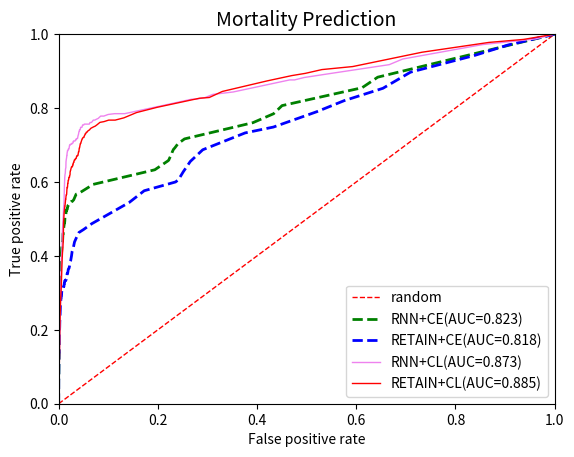

The matplotlib source for this figure:
import numpy as np
import matplotlib.pyplot as plt


tp_rates = [0.        , 0.        , 0.        , 0.        , 0.        ,
       0.        , 0.        , 0.        , 0.        , 0.        ,
       0.        , 0.        , 0.        , 0.        , 0.        ,
       0.        , 0.        , 0.        , 0.        , 0.        ,
       0.        , 0.        , 0.        , 0.        , 0.        ,
       0.        , 0.        , 0.        , 0.        , 0.        ,
       0.        , 0.        , 0.        , 0.        , 0.        ,
       0.        , 0.        , 0.        , 0.        , 0.        ,
       0.        , 0.        , 0.        , 0.        , 0.        ,
       0.        , 0.        , 0.        , 0.0021978 , 0.0043956 ,
       0.0043956 , 0.0043956 , 0.0043956 , 0.01098901, 0.01538462,
       0.01758242, 0.02197802, 0.03296703, 0.03736264, 0.03956044,
       0.04835165, 0.05274725, 0.05494505, 0.06373626, 0.06813187,
       0.07472527, 0.08351648, 0.09230769, 0.0989011 , 0.10989011,
       0.11648352, 0.12087912, 0.13186813, 0.13406593, 0.14725275,
       0.14945055, 0.15604396, 0.16043956, 0.16703297, 0.17582418,
       0.18461538, 0.2021978 , 0.21758242, 0.22857143, 0.23076923,
       0.23736264, 0.23956044, 0.25054945, 0.25494505, 0.26153846,
       0.26593407, 0.28351648, 0.2967033 , 0.3010989 , 0.30769231,
       0.30989011, 0.31648352, 0.32747253, 0.33406593, 0.33846154,
       0.33846154, 0.34725275, 0.35164835, 0.35164835, 0.35604396,
       0.35824176, 0.36043956, 0.36483516, 0.36703297, 0.37142857,
       0.37582418, 0.37802198, 0.37802198, 0.37802198, 0.37802198,
       0.38461538, 0.38681319, 0.38901099, 0.39340659, 0.39340659,
       0.39340659, 0.3978022 , 0.3978022 , 0.4       , 0.4021978 ,
       0.4021978 , 0.4043956 , 0.40659341, 0.41318681, 0.41318681,
       0.41978022, 0.41978022, 0.42417582, 0.42637363, 0.42637363,
       0.43076923, 0.43296703, 0.43736264, 0.43736264, 0.43736264,
       0.44175824, 0.44835165, 0.45054945, 0.45494505, 0.45934066,
       0.45934066, 0.46153846, 0.46593407, 0.46593407, 0.47252747,
       0.47692308, 0.48131868, 0.48571429, 0.48571429, 0.49010989,
       0.49010989, 0.49450549, 0.5032967 , 0.50549451, 0.50549451,
       0.50769231, 0.51208791, 0.51208791, 0.51208791, 0.52307692,
       0.52307692, 0.52307692, 0.52747253, 0.52747253, 0.52967033,
       0.53626374, 0.53626374, 0.53846154, 0.54285714, 0.54285714,
       0.54505495, 0.54725275, 0.54725275, 0.55164835, 0.56703297,
       0.57142857, 0.59340659, 0.63296703, 0.65714286, 0.65934066,
       0.66373626, 0.66813187, 0.67032967, 0.68131868, 0.68791209,
       0.69230769, 0.7032967 , 0.71648352, 0.76043956, 0.78461538,
       0.80659341, 0.85494505, 0.88351648, 1.        , 1.        ,
       1.        , 1.        ]

fp_rates = [0.00000000e+00, 0.00000000e+00, 0.00000000e+00, 0.00000000e+00,
       0.00000000e+00, 0.00000000e+00, 0.00000000e+00, 0.00000000e+00,
       0.00000000e+00, 0.00000000e+00, 0.00000000e+00, 0.00000000e+00,
       0.00000000e+00, 0.00000000e+00, 0.00000000e+00, 0.00000000e+00,
       0.00000000e+00, 0.00000000e+00, 0.00000000e+00, 0.00000000e+00,
       0.00000000e+00, 0.00000000e+00, 0.00000000e+00, 0.00000000e+00,
       0.00000000e+00, 0.00000000e+00, 0.00000000e+00, 0.00000000e+00,
       0.00000000e+00, 0.00000000e+00, 0.00000000e+00, 0.00000000e+00,
       0.00000000e+00, 0.00000000e+00, 0.00000000e+00, 0.00000000e+00,
       0.00000000e+00, 0.00000000e+00, 0.00000000e+00, 0.00000000e+00,
       0.00000000e+00, 0.00000000e+00, 0.00000000e+00, 0.00000000e+00,
       0.00000000e+00, 0.00000000e+00, 0.00000000e+00, 0.00000000e+00,
       0.00000000e+00, 0.00000000e+00, 0.00000000e+00, 0.00000000e+00,
       7.08215297e-05, 7.08215297e-05, 7.08215297e-05, 7.08215297e-05,
       7.08215297e-05, 7.08215297e-05, 7.08215297e-05, 7.08215297e-05,
       7.08215297e-05, 7.08215297e-05, 7.08215297e-05, 7.08215297e-05,
       2.83286119e-04, 3.54107649e-04, 3.54107649e-04, 4.24929178e-04,
       5.66572238e-04, 6.37393768e-04, 6.37393768e-04, 6.37393768e-04,
       7.08215297e-04, 7.79036827e-04, 7.79036827e-04, 8.49858357e-04,
       9.20679887e-04, 1.13314448e-03, 1.13314448e-03, 1.20396601e-03,
       1.27478754e-03, 1.27478754e-03, 1.27478754e-03, 1.41643059e-03,
       1.41643059e-03, 1.48725212e-03, 1.69971671e-03, 1.69971671e-03,
       1.91218130e-03, 1.91218130e-03, 1.91218130e-03, 2.26628895e-03,
       2.33711048e-03, 2.40793201e-03, 2.40793201e-03, 2.40793201e-03,
       2.40793201e-03, 2.40793201e-03, 2.47875354e-03, 2.62039660e-03,
       2.83286119e-03, 2.83286119e-03, 2.83286119e-03, 2.83286119e-03,
       2.83286119e-03, 2.97450425e-03, 3.11614731e-03, 3.18696884e-03,
       3.18696884e-03, 3.32861190e-03, 3.39943343e-03, 3.54107649e-03,
       3.68271955e-03, 3.75354108e-03, 3.89518414e-03, 4.03682720e-03,
       4.24929178e-03, 4.24929178e-03, 4.32011331e-03, 4.32011331e-03,
       4.39093484e-03, 4.53257790e-03, 4.67422096e-03, 4.88668555e-03,
       5.16997167e-03, 5.31161473e-03, 5.38243626e-03, 5.52407932e-03,
       5.66572238e-03, 5.73654391e-03, 5.80736544e-03, 6.01983003e-03,
       6.23229462e-03, 6.51558074e-03, 6.58640227e-03, 6.86968839e-03,
       6.94050992e-03, 7.15297450e-03, 7.43626062e-03, 7.64872521e-03,
       8.00283286e-03, 8.21529745e-03, 8.35694051e-03, 8.42776204e-03,
       8.64022663e-03, 9.13597734e-03, 9.34844193e-03, 9.63172805e-03,
       9.70254958e-03, 1.00566572e-02, 1.02691218e-02, 1.06940510e-02,
       1.12606232e-02, 1.13314448e-02, 1.15439093e-02, 1.20396601e-02,
       1.23937677e-02, 1.24645892e-02, 1.26770538e-02, 1.28186969e-02,
       1.33852691e-02, 1.35977337e-02, 1.40226629e-02, 1.45892351e-02,
       1.52974504e-02, 1.60056657e-02, 1.64305949e-02, 1.68555241e-02,
       1.73512748e-02, 1.78470255e-02, 1.86260623e-02, 1.93342776e-02,
       2.03257790e-02, 2.18130312e-02, 2.30169972e-02, 2.41501416e-02,
       2.55665722e-02, 2.73371105e-02, 3.03116147e-02, 3.52691218e-02,
       4.33427762e-02, 6.94759207e-02, 1.93838527e-01, 2.20396601e-01,
       2.22096317e-01, 2.23371105e-01, 2.25070822e-01, 2.26841360e-01,
       2.29107649e-01, 2.31373938e-01, 2.34277620e-01, 2.40368272e-01,
       2.53753541e-01, 3.91713881e-01, 4.33356941e-01, 4.50424929e-01,
       6.11756374e-01, 6.43271955e-01, 9.99929178e-01, 1.00000000e+00,
       1.00000000e+00, 1.00000000e+00]

tp_rates_CL = [0.        , 0.        , 0.        , 0.        , 0.        ,
       0.        , 0.        , 0.        , 0.00408163, 0.00816327,
       0.01020408, 0.01428571, 0.01632653, 0.02857143, 0.03469388,
       0.06122449, 0.08163265, 0.10816327, 0.13265306, 0.15714286,
       0.17959184, 0.20408163, 0.21836735, 0.23061224, 0.24081633,
       0.25510204, 0.27346939, 0.28979592, 0.31428571, 0.34285714,
       0.36326531, 0.37142857, 0.39183673, 0.40816327, 0.41836735,
       0.43061224, 0.44081633, 0.45306122, 0.46530612, 0.47755102,
       0.49183673, 0.50204082, 0.51020408, 0.51428571, 0.51836735,
       0.52244898, 0.52653061, 0.53469388, 0.53469388, 0.54081633,
       0.54081633, 0.54285714, 0.54897959, 0.55306122, 0.55306122,
       0.55918367, 0.56326531, 0.56530612, 0.56530612, 0.56734694,
       0.57346939, 0.57346939, 0.58163265, 0.58367347, 0.58367347,
       0.58571429, 0.58571429, 0.58571429, 0.5877551 , 0.58979592,
       0.59591837, 0.59591837, 0.59591837, 0.6       , 0.6       ,
       0.60204082, 0.60408163, 0.60408163, 0.60408163, 0.60408163,
       0.60612245, 0.60612245, 0.61020408, 0.6122449 , 0.6122449 ,
       0.6122449 , 0.6122449 , 0.61632653, 0.61632653, 0.61836735,
       0.62040816, 0.62040816, 0.62040816, 0.62653061, 0.63061224,
       0.63061224, 0.63061224, 0.63265306, 0.63469388, 0.63469388,
       0.63673469, 0.63877551, 0.64081633, 0.64081633, 0.64081633,
       0.64081633, 0.64081633, 0.64081633, 0.64489796, 0.64489796,
       0.64489796, 0.64693878, 0.64897959, 0.64897959, 0.65102041,
       0.65306122, 0.65306122, 0.65306122, 0.65510204, 0.65714286,
       0.65918367, 0.65918367, 0.65918367, 0.65918367, 0.65918367,
       0.66122449, 0.66326531, 0.66326531, 0.66326531, 0.66326531,
       0.66326531, 0.66326531, 0.66326531, 0.66530612, 0.66734694,
       0.66938776, 0.66938776, 0.66938776, 0.67142857, 0.67142857,
       0.67142857, 0.67142857, 0.67142857, 0.67346939, 0.6755102 ,
       0.68163265, 0.68163265, 0.68163265, 0.68571429, 0.6877551 ,
       0.69183673, 0.69183673, 0.69591837, 0.69795918, 0.70408163,
       0.70408163, 0.70408163, 0.70816327, 0.70816327, 0.71020408,
       0.7122449 , 0.71632653, 0.71632653, 0.71836735, 0.72040816,
       0.72040816, 0.72040816, 0.7244898 , 0.72653061, 0.73061224,
       0.73061224, 0.73469388, 0.73469388, 0.73877551, 0.74081633,
       0.74489796, 0.74693878, 0.74897959, 0.75102041, 0.75510204,
       0.76122449, 0.76326531, 0.76734694, 0.76734694, 0.77346939,
       0.7877551 , 0.80204082, 0.82653061, 0.82857143, 0.84489796,
       0.87346939, 0.8877551 , 0.89387755, 0.90408163, 0.9122449 ,
       0.95102041, 0.97755102, 0.98571429, 1.        , 1.        ,
       1.        , 1.        ]

fp_rates_cl = [0.00000000e+00, 0.00000000e+00, 0.00000000e+00, 0.00000000e+00,
       0.00000000e+00, 0.00000000e+00, 0.00000000e+00, 0.00000000e+00,
       7.09975151e-05, 7.09975151e-05, 1.41995030e-04, 1.41995030e-04,
       2.12992545e-04, 4.25985091e-04, 4.25985091e-04, 7.09975151e-04,
       9.22967696e-04, 1.34895279e-03, 1.70394036e-03, 1.77493788e-03,
       1.98793042e-03, 2.34291800e-03, 2.48491303e-03, 2.76890309e-03,
       2.98189563e-03, 3.40788072e-03, 3.69187078e-03, 4.33084842e-03,
       5.18281860e-03, 5.82179624e-03, 6.24778133e-03, 6.60276890e-03,
       7.09975151e-03, 7.66773163e-03, 8.44870430e-03, 8.87468939e-03,
       9.22967696e-03, 9.37167199e-03, 9.58466454e-03, 9.86865460e-03,
       9.93965211e-03, 1.05076322e-02, 1.06496273e-02, 1.09336173e-02,
       1.12176074e-02, 1.15015974e-02, 1.19985800e-02, 1.24955627e-02,
       1.27085552e-02, 1.31345403e-02, 1.32765353e-02, 1.34895279e-02,
       1.38445154e-02, 1.40575080e-02, 1.44124956e-02, 1.46964856e-02,
       1.51934682e-02, 1.52644657e-02, 1.59034434e-02, 1.61164359e-02,
       1.64004260e-02, 1.64004260e-02, 1.67554136e-02, 1.68264111e-02,
       1.71104011e-02, 1.71813987e-02, 1.76783813e-02, 1.78913738e-02,
       1.80333688e-02, 1.80333688e-02, 1.82463614e-02, 1.86013490e-02,
       1.87433440e-02, 1.88853390e-02, 1.89563365e-02, 1.91693291e-02,
       1.92403266e-02, 1.94533191e-02, 1.95953142e-02, 1.96663117e-02,
       1.98793042e-02, 2.01632943e-02, 2.03762868e-02, 2.05892794e-02,
       2.09442670e-02, 2.11572595e-02, 2.17962371e-02, 2.18672346e-02,
       2.22222222e-02, 2.25062123e-02, 2.27902023e-02, 2.27902023e-02,
       2.30031949e-02, 2.30741924e-02, 2.35711750e-02, 2.37131700e-02,
       2.39971601e-02, 2.42101526e-02, 2.43521477e-02, 2.46361377e-02,
       2.50621228e-02, 2.56301029e-02, 2.59140930e-02, 2.63400781e-02,
       2.66950657e-02, 2.69080582e-02, 2.71920483e-02, 2.77600284e-02,
       2.79730209e-02, 2.83280085e-02, 2.86119986e-02, 2.87539936e-02,
       2.89669862e-02, 2.91799787e-02, 2.95349663e-02, 3.00319489e-02,
       3.03869365e-02, 3.07419240e-02, 3.10259141e-02, 3.11679091e-02,
       3.14518992e-02, 3.18778843e-02, 3.22328718e-02, 3.23748669e-02,
       3.27298545e-02, 3.32268371e-02, 3.35108271e-02, 3.37948172e-02,
       3.40078097e-02, 3.41498048e-02, 3.44337948e-02, 3.47887824e-02,
       3.52147675e-02, 3.54987575e-02, 3.58537451e-02, 3.62087327e-02,
       3.64217252e-02, 3.67057153e-02, 3.72736954e-02, 3.76996805e-02,
       3.79836706e-02, 3.84096557e-02, 3.88356408e-02, 3.91906283e-02,
       3.93326234e-02, 4.00425985e-02, 4.04685836e-02, 4.07525737e-02,
       4.11075612e-02, 4.11785588e-02, 4.16045438e-02, 4.21015264e-02,
       4.26695066e-02, 4.31664892e-02, 4.37344693e-02, 4.42314519e-02,
       4.45864395e-02, 4.50834221e-02, 4.52964146e-02, 4.57223997e-02,
       4.62903798e-02, 4.72843450e-02, 4.75683351e-02, 4.84913028e-02,
       4.92012780e-02, 4.99822506e-02, 5.09052183e-02, 5.16861910e-02,
       5.26091587e-02, 5.36741214e-02, 5.46680866e-02, 5.58040469e-02,
       5.72949947e-02, 5.94249201e-02, 6.21938232e-02, 6.45367412e-02,
       6.73056443e-02, 7.02165424e-02, 7.36954207e-02, 7.77422790e-02,
       8.32090877e-02, 9.13738019e-02, 1.00887469e-01, 1.13951012e-01,
       1.31487398e-01, 1.56975506e-01, 1.98651047e-01, 2.83777068e-01,
       3.03727370e-01, 3.29996450e-01, 4.20376287e-01, 4.69932552e-01,
       4.97479588e-01, 5.30777423e-01, 5.92900248e-01, 7.32552361e-01,
       8.67447639e-01, 9.37593184e-01, 1.00000000e+00, 1.00000000e+00,
       1.00000000e+00, 1.00000000e+00]

tp_rate_ce_retain=[0.        , 0.        , 0.        , 0.        , 0.        ,
       0.        , 0.        , 0.        , 0.        , 0.        ,
       0.        , 0.        , 0.        , 0.        , 0.0019802 ,
       0.0039604 , 0.0039604 , 0.00594059, 0.00792079, 0.01188119,
       0.01386139, 0.02376238, 0.03366337, 0.03960396, 0.04554455,
       0.05940594, 0.07524752, 0.08910891, 0.09306931, 0.1029703 ,
       0.1049505 , 0.11683168, 0.12277228, 0.12871287, 0.13861386,
       0.13861386, 0.14653465, 0.14851485, 0.15445545, 0.15445545,
       0.16237624, 0.16831683, 0.17227723, 0.17425743, 0.17821782,
       0.18217822, 0.18811881, 0.19009901, 0.19207921, 0.1960396 ,
       0.1980198 , 0.20594059, 0.20792079, 0.20792079, 0.20990099,
       0.21386139, 0.21584158, 0.21782178, 0.21980198, 0.22376238,
       0.22772277, 0.22970297, 0.22970297, 0.23564356, 0.24158416,
       0.24752475, 0.24752475, 0.25148515, 0.25346535, 0.25544554,
       0.25544554, 0.25544554, 0.25742574, 0.25742574, 0.25940594,
       0.26138614, 0.26336634, 0.26336634, 0.26336634, 0.26534653,
       0.26534653, 0.26534653, 0.26930693, 0.26930693, 0.27326733,
       0.27722772, 0.27722772, 0.27722772, 0.27722772, 0.27920792,
       0.27920792, 0.28118812, 0.28118812, 0.28118812, 0.28118812,
       0.28316832, 0.28514851, 0.28514851, 0.28514851, 0.28712871,
       0.28712871, 0.28712871, 0.28712871, 0.28910891, 0.28910891,
       0.28910891, 0.28910891, 0.28910891, 0.29306931, 0.29306931,
       0.29306931, 0.29306931, 0.2970297 , 0.2970297 , 0.2970297 ,
       0.2970297 , 0.3009901 , 0.3009901 , 0.3029703 , 0.3029703 ,
       0.3049505 , 0.30693069, 0.30693069, 0.30693069, 0.30693069,
       0.30693069, 0.30693069, 0.30693069, 0.30693069, 0.30693069,
       0.30693069, 0.30693069, 0.30693069, 0.30693069, 0.30693069,
       0.30693069, 0.30891089, 0.31089109, 0.31287129, 0.31287129,
       0.31287129, 0.31287129, 0.31287129, 0.31485149, 0.31683168,
       0.31683168, 0.31683168, 0.31683168, 0.32277228, 0.32277228,
       0.32475248, 0.32475248, 0.32673267, 0.32871287, 0.33069307,
       0.33267327, 0.33267327, 0.33267327, 0.33267327, 0.33267327,
       0.33663366, 0.33663366, 0.34455446, 0.34455446, 0.34653465,
       0.34851485, 0.35247525, 0.35247525, 0.35445545, 0.36039604,
       0.36435644, 0.36633663, 0.37227723, 0.38217822, 0.38613861,
       0.4       , 0.41188119, 0.42178218, 0.43762376, 0.44950495,
       0.46336634, 0.47128713, 0.48712871, 0.51089109, 0.54455446,
       0.57623762, 0.6       , 0.60594059, 0.62772277, 0.65544554,
       0.68712871, 0.73267327, 0.74851485, 0.79009901, 0.81980198,
       0.85346535, 0.8970297 , 0.94257426, 0.97029703, 1.        ,
       1.        , 1.        ]

fp_rates_ce_retain=[0.00000000e+00, 0.00000000e+00, 0.00000000e+00, 0.00000000e+00,
       0.00000000e+00, 0.00000000e+00, 0.00000000e+00, 0.00000000e+00,
       0.00000000e+00, 0.00000000e+00, 0.00000000e+00, 0.00000000e+00,
       0.00000000e+00, 0.00000000e+00, 0.00000000e+00, 0.00000000e+00,
       0.00000000e+00, 0.00000000e+00, 7.10732054e-05, 7.10732054e-05,
       7.10732054e-05, 7.10732054e-05, 1.42146411e-04, 1.42146411e-04,
       1.42146411e-04, 1.42146411e-04, 2.13219616e-04, 2.84292822e-04,
       3.55366027e-04, 3.55366027e-04, 4.26439232e-04, 4.97512438e-04,
       5.68585643e-04, 5.68585643e-04, 6.39658849e-04, 9.23951670e-04,
       9.23951670e-04, 9.23951670e-04, 9.95024876e-04, 1.13717129e-03,
       1.13717129e-03, 1.20824449e-03, 1.27931770e-03, 1.35039090e-03,
       1.42146411e-03, 1.63468372e-03, 1.63468372e-03, 1.84790334e-03,
       1.84790334e-03, 1.84790334e-03, 1.84790334e-03, 1.91897655e-03,
       1.99004975e-03, 2.13219616e-03, 2.20326937e-03, 2.20326937e-03,
       2.27434257e-03, 2.27434257e-03, 2.27434257e-03, 2.48756219e-03,
       2.48756219e-03, 2.62970860e-03, 2.62970860e-03, 2.77185501e-03,
       2.84292822e-03, 2.91400142e-03, 2.91400142e-03, 2.98507463e-03,
       3.05614783e-03, 3.12722104e-03, 3.19829424e-03, 3.26936745e-03,
       3.34044065e-03, 3.34044065e-03, 3.41151386e-03, 3.48258706e-03,
       3.55366027e-03, 3.55366027e-03, 3.55366027e-03, 3.62473348e-03,
       3.62473348e-03, 3.62473348e-03, 3.69580668e-03, 3.69580668e-03,
       3.90902630e-03, 3.98009950e-03, 4.05117271e-03, 4.12224591e-03,
       4.12224591e-03, 4.12224591e-03, 4.19331912e-03, 4.19331912e-03,
       4.26439232e-03, 4.33546553e-03, 4.40653873e-03, 4.40653873e-03,
       4.47761194e-03, 4.54868515e-03, 4.69083156e-03, 4.76190476e-03,
       4.83297797e-03, 4.97512438e-03, 5.04619758e-03, 5.11727079e-03,
       5.11727079e-03, 5.11727079e-03, 5.11727079e-03, 5.11727079e-03,
       5.18834399e-03, 5.33049041e-03, 5.33049041e-03, 5.61478323e-03,
       5.61478323e-03, 5.75692964e-03, 5.75692964e-03, 5.97014925e-03,
       5.97014925e-03, 6.11229566e-03, 6.18336887e-03, 6.25444208e-03,
       6.46766169e-03, 6.46766169e-03, 6.75195451e-03, 6.96517413e-03,
       6.96517413e-03, 7.03624733e-03, 7.17839375e-03, 7.39161336e-03,
       7.53375977e-03, 7.67590618e-03, 7.81805259e-03, 7.96019900e-03,
       8.03127221e-03, 8.10234542e-03, 8.31556503e-03, 8.38663824e-03,
       8.45771144e-03, 8.52878465e-03, 8.67093106e-03, 8.95522388e-03,
       9.02629709e-03, 9.09737029e-03, 9.23951670e-03, 9.59488273e-03,
       9.73702914e-03, 9.95024876e-03, 1.03056148e-02, 1.05899076e-02,
       1.08742004e-02, 1.10163468e-02, 1.12295665e-02, 1.15849325e-02,
       1.17270789e-02, 1.18692253e-02, 1.20824449e-02, 1.22245913e-02,
       1.25088842e-02, 1.27221038e-02, 1.35039090e-02, 1.42146411e-02,
       1.49253731e-02, 1.52096660e-02, 1.54939588e-02, 1.61336176e-02,
       1.67022033e-02, 1.67732765e-02, 1.71286425e-02, 1.76972281e-02,
       1.83368870e-02, 1.90476190e-02, 1.95451315e-02, 2.08955224e-02,
       2.18905473e-02, 2.30277186e-02, 2.40938166e-02, 2.59417200e-02,
       2.71499645e-02, 2.94953802e-02, 3.19829424e-02, 3.58919687e-02,
       4.09381663e-02, 5.01776830e-02, 6.68088131e-02, 9.82231699e-02,
       1.42288557e-01, 1.72494670e-01, 2.35678749e-01, 2.41506752e-01,
       2.51314854e-01, 2.65387349e-01, 2.90547264e-01, 3.75835110e-01,
       4.32906894e-01, 5.20469083e-01, 5.75266525e-01, 6.53802416e-01,
       7.09310590e-01, 8.39161336e-01, 9.05330490e-01, 1.00000000e+00,
       1.00000000e+00, 1.00000000e+00]



tp_rates_CL_RNN = [0.        , 0.        , 0.        , 0.        , 0.        ,
       0.        , 0.        , 0.        , 0.        , 0.        ,
       0.        , 0.        , 0.        , 0.        , 0.        ,
       0.        , 0.        , 0.        , 0.        , 0.        ,
       0.00217391, 0.00434783, 0.00434783, 0.00434783, 0.00434783,
       0.00652174, 0.00652174, 0.01086957, 0.01086957, 0.01521739,
       0.02608696, 0.02826087, 0.03695652, 0.05      , 0.07173913,
       0.08478261, 0.1       , 0.11304348, 0.12826087, 0.14347826,
       0.15434783, 0.17391304, 0.2173913 , 0.25434783, 0.27608696,
       0.30217391, 0.33695652, 0.36956522, 0.38913043, 0.40652174,
       0.41304348, 0.44130435, 0.46304348, 0.4826087 , 0.49782609,
       0.50217391, 0.50869565, 0.52826087, 0.53695652, 0.54565217,
       0.55434783, 0.56304348, 0.5673913 , 0.58043478, 0.59130435,
       0.60434783, 0.61304348, 0.61956522, 0.62391304, 0.63478261,
       0.63913043, 0.65434783, 0.66086957, 0.66086957, 0.66521739,
       0.67173913, 0.67173913, 0.67173913, 0.67608696, 0.67826087,
       0.68043478, 0.68478261, 0.68478261, 0.68478261, 0.68478261,
       0.68695652, 0.68913043, 0.68913043, 0.68913043, 0.68913043,
       0.69130435, 0.69347826, 0.69565217, 0.69565217, 0.69782609,
       0.7       , 0.7       , 0.7       , 0.70217391, 0.70217391,
       0.70217391, 0.70217391, 0.70217391, 0.70217391, 0.70217391,
       0.70217391, 0.70434783, 0.70434783, 0.70434783, 0.70434783,
       0.70434783, 0.70434783, 0.70652174, 0.70869565, 0.70869565,
       0.71086957, 0.71086957, 0.71086957, 0.71086957, 0.71086957,
       0.71086957, 0.71086957, 0.71086957, 0.71086957, 0.71304348,
       0.71304348, 0.71304348, 0.71304348, 0.71521739, 0.71521739,
       0.7173913 , 0.7173913 , 0.7173913 , 0.7173913 , 0.7173913 ,
       0.71956522, 0.72173913, 0.72608696, 0.72826087, 0.7326087 ,
       0.73478261, 0.73695652, 0.73695652, 0.74130435, 0.74130435,
       0.74130435, 0.74347826, 0.74782609, 0.74782609, 0.74782609,
       0.74782609, 0.74782609, 0.74782609, 0.75      , 0.75217391,
       0.75434783, 0.75434783, 0.75434783, 0.75434783, 0.75434783,
       0.75652174, 0.75652174, 0.75652174, 0.75652174, 0.75652174,
       0.75652174, 0.75652174, 0.75652174, 0.75652174, 0.75652174,
       0.75652174, 0.75652174, 0.76086957, 0.76086957, 0.76086957,
       0.76304348, 0.7673913 , 0.7673913 , 0.76956522, 0.77173913,
       0.77826087, 0.77826087, 0.7826087 , 0.78478261, 0.78478261,
       0.80652174, 0.82391304, 0.82391304, 0.82608696, 0.82826087,
       0.83695652, 0.84347826, 0.87608696, 0.87608696, 0.8826087 ,
       0.89347826, 0.9173913 , 0.9326087 , 0.97173913, 0.98695652,
       1.        , 1.        ]

fp_rates_cl_RNN = [0.00000000e+00, 0.00000000e+00, 0.00000000e+00, 0.00000000e+00,
       0.00000000e+00, 0.00000000e+00, 0.00000000e+00, 0.00000000e+00,
       0.00000000e+00, 0.00000000e+00, 0.00000000e+00, 0.00000000e+00,
       0.00000000e+00, 0.00000000e+00, 0.00000000e+00, 0.00000000e+00,
       0.00000000e+00, 0.00000000e+00, 0.00000000e+00, 0.00000000e+00,
       0.00000000e+00, 0.00000000e+00, 0.00000000e+00, 0.00000000e+00,
       0.00000000e+00, 0.00000000e+00, 0.00000000e+00, 0.00000000e+00,
       0.00000000e+00, 0.00000000e+00, 0.00000000e+00, 0.00000000e+00,
       0.00000000e+00, 0.00000000e+00, 7.08466171e-05, 2.12539851e-04,
       4.95926320e-04, 7.79312788e-04, 9.91852639e-04, 1.62947219e-03,
       1.98370528e-03, 2.33793836e-03, 2.83386468e-03, 3.32979100e-03,
       3.75487070e-03, 3.89656394e-03, 4.81756996e-03, 5.10095643e-03,
       5.52603613e-03, 5.95111583e-03, 6.65958200e-03, 6.94296847e-03,
       7.36804818e-03, 8.07651435e-03, 8.57244067e-03, 8.92667375e-03,
       9.35175345e-03, 9.84767977e-03, 1.03436061e-02, 1.08395324e-02,
       1.09812256e-02, 1.11229189e-02, 1.13354587e-02, 1.14063053e-02,
       1.16896918e-02, 1.20439249e-02, 1.23273114e-02, 1.27523911e-02,
       1.33900106e-02, 1.38150903e-02, 1.45235565e-02, 1.48069430e-02,
       1.53028693e-02, 1.53737159e-02, 1.59404888e-02, 1.62947219e-02,
       1.65072618e-02, 1.68614949e-02, 1.68614949e-02, 1.70031881e-02,
       1.74282678e-02, 1.77825009e-02, 1.82075806e-02, 1.84909671e-02,
       1.88452001e-02, 1.90577400e-02, 1.95536663e-02, 1.99078994e-02,
       2.01204392e-02, 2.07580588e-02, 2.11122919e-02, 2.12539851e-02,
       2.15373716e-02, 2.15373716e-02, 2.16790648e-02, 2.21041445e-02,
       2.26000708e-02, 2.33085370e-02, 2.36627701e-02, 2.39461566e-02,
       2.43712363e-02, 2.45129295e-02, 2.50797024e-02, 2.55047821e-02,
       2.58590152e-02, 2.62132483e-02, 2.63549416e-02, 2.66383280e-02,
       2.72051010e-02, 2.74176408e-02, 2.79135671e-02, 2.81969536e-02,
       2.88345731e-02, 2.91179596e-02, 2.96138859e-02, 2.99681190e-02,
       3.03223521e-02, 3.06765852e-02, 3.11016649e-02, 3.11016649e-02,
       3.15267446e-02, 3.20226709e-02, 3.25894439e-02, 3.30853702e-02,
       3.35812965e-02, 3.37229897e-02, 3.43606093e-02, 3.46439957e-02,
       3.50690755e-02, 3.53524619e-02, 3.59192349e-02, 3.64860078e-02,
       3.68402409e-02, 3.74070138e-02, 3.80446334e-02, 3.82571732e-02,
       3.86114063e-02, 3.92490259e-02, 3.98866454e-02, 4.03117251e-02,
       4.07368048e-02, 4.13035778e-02, 4.17286575e-02, 4.21537372e-02,
       4.25788169e-02, 4.32164364e-02, 4.37832094e-02, 4.42791357e-02,
       4.49876018e-02, 4.56252214e-02, 4.57669146e-02, 4.64045342e-02,
       4.68296139e-02, 4.72546936e-02, 4.78923131e-02, 4.83882395e-02,
       4.89550124e-02, 4.94509387e-02, 4.97343252e-02, 5.07261778e-02,
       5.15763372e-02, 5.23556500e-02, 5.32058094e-02, 5.40559688e-02,
       5.54729012e-02, 5.59688275e-02, 5.69606801e-02, 5.75274531e-02,
       5.83776125e-02, 5.95111583e-02, 6.03613177e-02, 6.17074035e-02,
       6.32660290e-02, 6.42578817e-02, 6.58165073e-02, 6.75168261e-02,
       6.98547644e-02, 7.29720156e-02, 7.58058803e-02, 7.95607510e-02,
       8.47325540e-02, 9.11087496e-02, 9.98228835e-02, 1.12858661e-01,
       1.32979100e-01, 2.08784981e-01, 2.68296139e-01, 2.77506199e-01,
       2.85370174e-01, 2.95076160e-01, 3.11016649e-01, 3.51965994e-01,
       4.65745661e-01, 4.75522494e-01, 4.95005313e-01, 5.47927736e-01,
       6.66524973e-01, 6.93588381e-01, 8.54764435e-01, 9.61176054e-01,
       1.00000000e+00, 1.00000000e+00]

plt.xlabel("False positive rate")
plt.ylabel("True positive rate")
plt.title("Mortality Prediction", fontsize=14)
plt.xlim(0.0, 1.0)
plt.ylim(0.0, 1.0)
x = [0.0, 1.0]
plt.plot(x, x, linestyle='dashed', color='red', linewidth=1, label='random')

plt.plot(fp_rates, tp_rates, color='green', linewidth=2, linestyle='dashed',label='RNN+CE(AUC=0.823)')


plt.plot(fp_rates_ce_retain,tp_rate_ce_retain,color='blue',linestyle='dashed',linewidth=2,label='RETAIN+CE(AUC=0.818)')

#plt.plot(fp_rate_hl_retain,tp_rate_hl_retain,color='orange',label='RETAIN+HL')

plt.plot(fp_rates_cl_RNN,tp_rates_CL_RNN,color='violet',linewidth=1,label='RNN+CL(AUC=0.873)')
plt.plot(fp_rates_cl, tp_rates_CL, color='red', linewidth=1, label='RETAIN+CL(AUC=0.885)')


plt.legend(loc='lower right')
plt.show()
